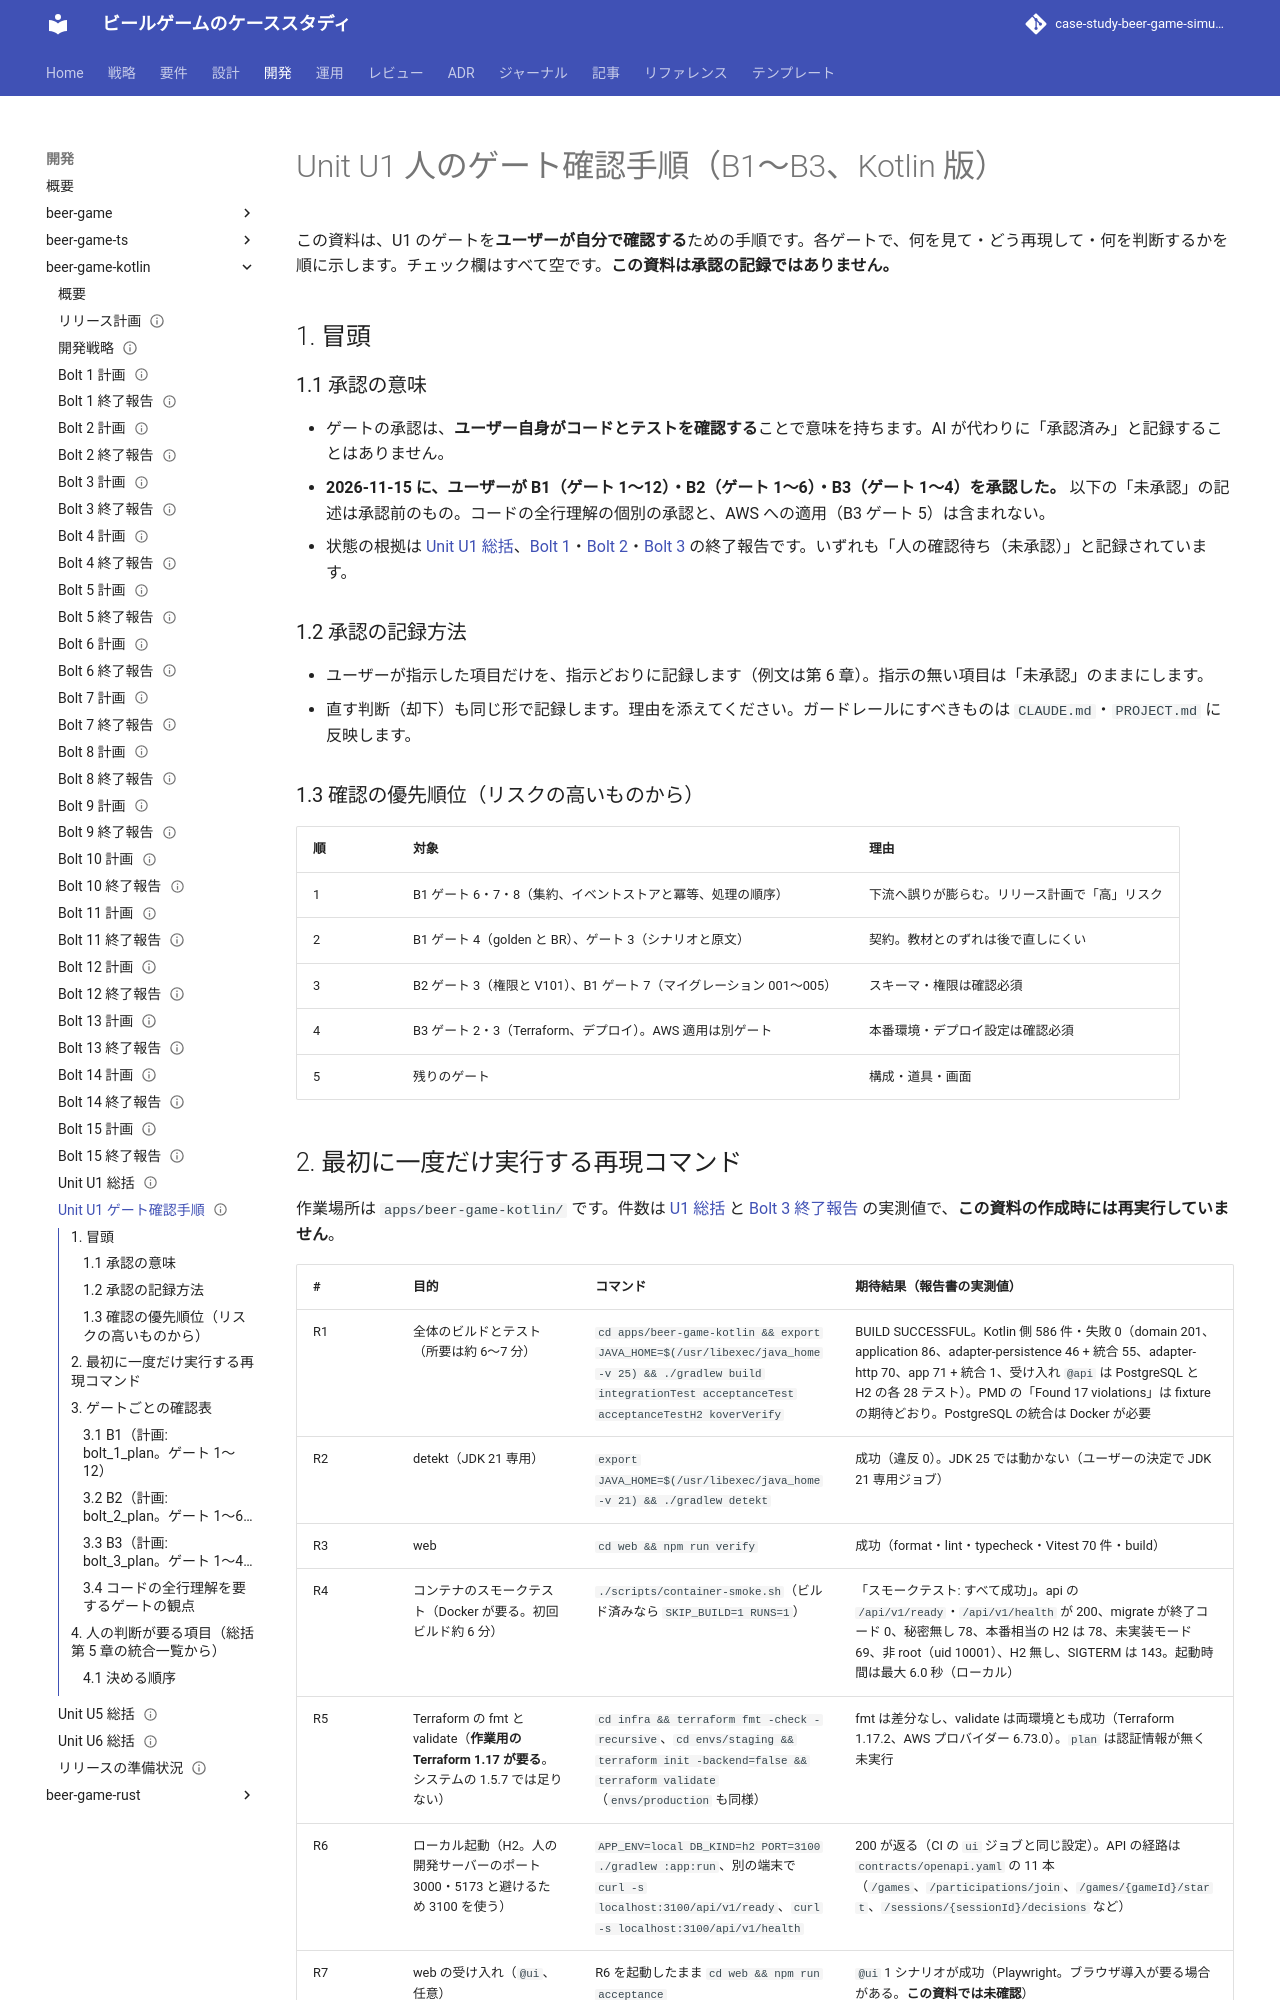

repository: k2works/case-study-beer-game-simulation · page: development/beer-game-kotlin/unit_u1_review_guide/index.html · generator: mkdocs

---
type: Reference
title: "Unit U1 人のゲート確認手順（B1〜B3、Kotlin 版）"
description: "beer-game-kotlin の Unit U1（B1〜B3）の人のゲートを、ユーザーが確認するための手順。再現コマンドとその期待結果、ゲートごとの確認表（見るファイル・再現・判断）、人の判断が要る項目と推奨、AWS 適用前の確認、承認の記録の依頼例。"
tags: [report, plan]
status: draft
generated: { by: claude-code/claude-sonnet-5-5, at: 2026-11-15T00:51:46Z }
---

# Unit U1 人のゲート確認手順（B1〜B3、Kotlin 版）

この資料は、U1 のゲートを**ユーザーが自分で確認する**ための手順です。各ゲートで、何を見て・どう再現して・何を判断するかを順に示します。チェック欄はすべて空です。**この資料は承認の記録ではありません。**

## 1. 冒頭

### 1.1 承認の意味

- ゲートの承認は、**ユーザー自身がコードとテストを確認する**ことで意味を持ちます。AI が代わりに「承認済み」と記録することはありません。
- **2026-11-15 に、ユーザーが B1（ゲート 1〜12）・B2（ゲート 1〜6）・B3（ゲート 1〜4）を承認した。** 以下の「未承認」の記述は承認前のもの。コードの全行理解の個別の承認と、AWS への適用（B3 ゲート 5）は含まれない。
- 状態の根拠は [Unit U1 総括](./unit_u1_summary.md)、[Bolt 1](./bolt_1_report.md)・[Bolt 2](./bolt_2_report.md)・[Bolt 3](./bolt_3_report.md) の終了報告です。いずれも「人の確認待ち（未承認）」と記録されています。

### 1.2 承認の記録方法

- ユーザーが指示した項目だけを、指示どおりに記録します（例文は第 6 章）。指示の無い項目は「未承認」のままにします。
- 直す判断（却下）も同じ形で記録します。理由を添えてください。ガードレールにすべきものは `CLAUDE.md`・`PROJECT.md` に反映します。

### 1.3 確認の優先順位（リスクの高いものから）

| 順 | 対象 | 理由 |
| :--- | :--- | :--- |
| 1 | B1 ゲート 6・7・8（集約、イベントストアと冪等、処理の順序） | 下流へ誤りが膨らむ。リリース計画で「高」リスク |
| 2 | B1 ゲート 4（golden と BR）、ゲート 3（シナリオと原文） | 契約。教材とのずれは後で直しにくい |
| 3 | B2 ゲート 3（権限と V101）、B1 ゲート 7（マイグレーション 001〜005） | スキーマ・権限は確認必須 |
| 4 | B3 ゲート 2・3（Terraform、デプロイ）。AWS 適用は別ゲート | 本番環境・デプロイ設定は確認必須 |
| 5 | 残りのゲート | 構成・道具・画面 |
